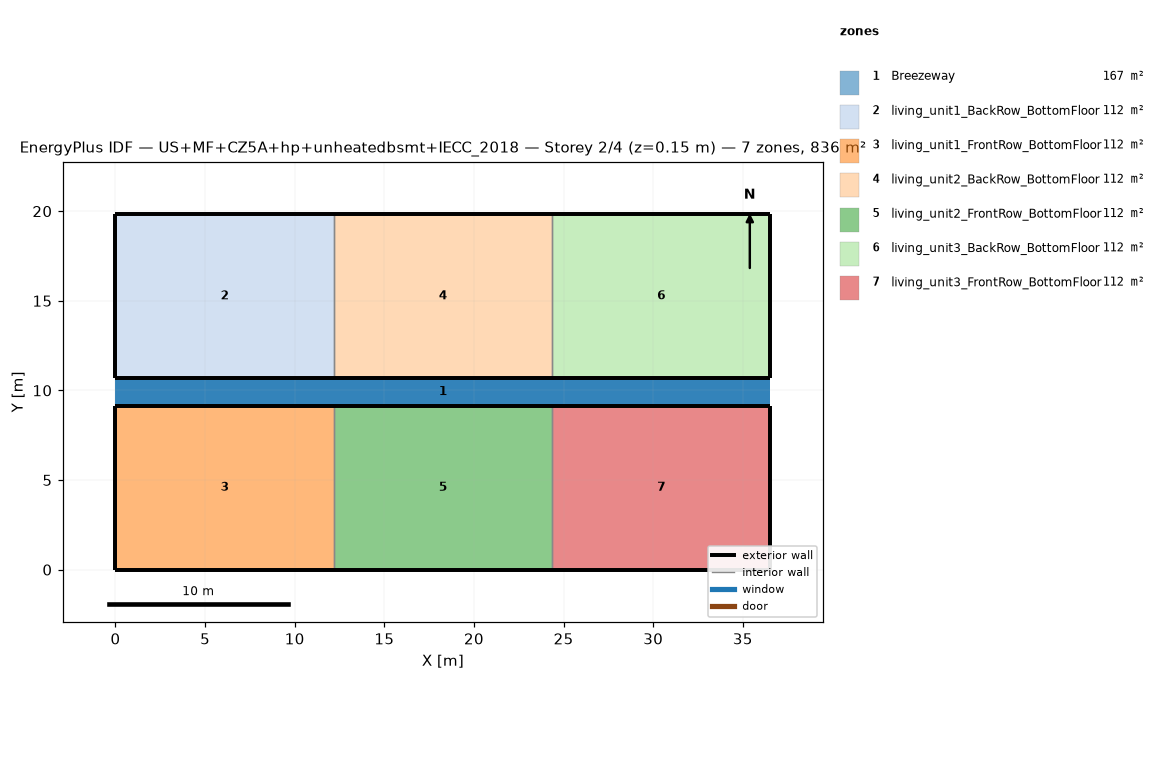
=== STOREY PLAN SPEC (per zone: floor XY polygon, exterior-wall plan segments, windows/doors) ===
zone 1: Breezeway  (167.0 m²)
  floor: (36.54, 9.16) (0.00, 9.16) (0.00, 10.68) (36.54, 10.68)
  floor: (36.54, 9.16) (0.00, 9.16) (0.00, 10.68) (36.54, 10.68)
  floor: (36.54, 9.16) (0.00, 9.16) (0.00, 10.68) (36.54, 10.68)
zone 2: living_unit1_BackRow_BottomFloor  (111.5 m²)
  floor: (12.18, 10.68) (0.00, 10.68) (0.00, 19.84) (12.18, 19.84)
  exterior wall: (0.00, 10.68) – (12.18, 10.68)  [12.2 m]
  exterior wall: (12.18, 19.84) – (0.00, 19.84)  [12.2 m]
  exterior wall: (0.00, 19.84) – (0.00, 10.68)  [9.2 m]
  interior walls: 1
zone 3: living_unit1_FrontRow_BottomFloor  (111.5 m²)
  floor: (12.18, 0.00) (0.00, 0.00) (0.00, 9.16) (12.18, 9.16)
  exterior wall: (0.00, 0.00) – (12.18, 0.00)  [12.2 m]
  exterior wall: (12.18, 9.16) – (0.00, 9.16)  [12.2 m]
  exterior wall: (0.00, 9.16) – (0.00, 0.00)  [9.2 m]
  interior walls: 1
zone 4: living_unit2_BackRow_BottomFloor  (111.5 m²)
  floor: (24.36, 10.68) (12.18, 10.68) (12.18, 19.84) (24.36, 19.84)
  exterior wall: (12.18, 10.68) – (24.36, 10.68)  [12.2 m]
  exterior wall: (24.36, 19.84) – (12.18, 19.84)  [12.2 m]
  interior walls: 2
zone 5: living_unit2_FrontRow_BottomFloor  (111.5 m²)
  floor: (24.36, 0.00) (12.18, 0.00) (12.18, 9.16) (24.36, 9.16)
  exterior wall: (12.18, 0.00) – (24.36, 0.00)  [12.2 m]
  exterior wall: (24.36, 9.16) – (12.18, 9.16)  [12.2 m]
  interior walls: 2
zone 6: living_unit3_BackRow_BottomFloor  (111.5 m²)
  floor: (36.54, 10.68) (24.36, 10.68) (24.36, 19.84) (36.54, 19.84)
  exterior wall: (24.36, 10.68) – (36.54, 10.68)  [12.2 m]
  exterior wall: (36.54, 10.68) – (36.54, 19.84)  [9.2 m]
  exterior wall: (36.54, 19.84) – (24.36, 19.84)  [12.2 m]
  interior walls: 1
zone 7: living_unit3_FrontRow_BottomFloor  (111.5 m²)
  floor: (36.54, 0.00) (24.36, 0.00) (24.36, 9.16) (36.54, 9.16)
  exterior wall: (24.36, 0.00) – (36.54, 0.00)  [12.2 m]
  exterior wall: (36.54, 0.00) – (36.54, 9.16)  [9.2 m]
  exterior wall: (36.54, 9.16) – (24.36, 9.16)  [12.2 m]
  interior walls: 1

=== DERIVED (storey summary) ===
Building: US+MF+CZ5A+hp+unheatedbsmt+IECC_2018
Storey: 2 of 4  (floor level z = 0.15 m)
Storey gross floor area: 836.2 m²
Zones on this storey: 7
  - Breezeway: floor 167.0 m²
  - living_unit1_BackRow_BottomFloor: floor 111.5 m²; exterior wall 33.5 m (86.9 m²); WWR 0.0%
  - living_unit1_FrontRow_BottomFloor: floor 111.5 m²; exterior wall 33.5 m (86.9 m²); WWR 0.0%
  - living_unit2_BackRow_BottomFloor: floor 111.5 m²; exterior wall 24.4 m (63.1 m²); WWR 0.0%
  - living_unit2_FrontRow_BottomFloor: floor 111.5 m²; exterior wall 24.4 m (63.1 m²); WWR 0.0%
  - living_unit3_BackRow_BottomFloor: floor 111.5 m²; exterior wall 33.5 m (86.9 m²); WWR 0.0%
  - living_unit3_FrontRow_BottomFloor: floor 111.5 m²; exterior wall 33.5 m (86.9 m²); WWR 0.0%
Zone adjacency (shared interzone walls):
  - living_unit1_BackRow_BottomFloor ↔ living_unit2_BackRow_BottomFloor
  - living_unit1_FrontRow_BottomFloor ↔ living_unit2_FrontRow_BottomFloor
  - living_unit2_BackRow_BottomFloor ↔ living_unit3_BackRow_BottomFloor
  - living_unit2_FrontRow_BottomFloor ↔ living_unit3_FrontRow_BottomFloor